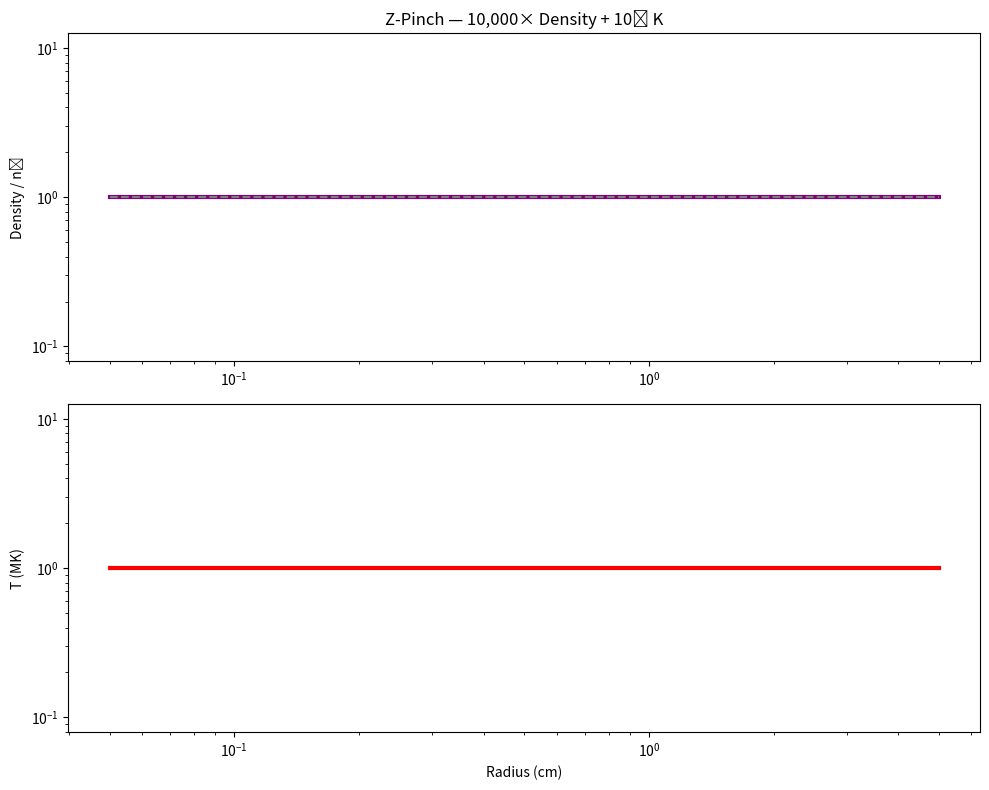

This chart was generated by the following Python code: (Note: this script raises an exception after producing the figure.)
import numpy as np,matplotlib.pyplot as plt
n,r=500,np.linspace(.05,5,500);dr=r[1]-r[0];I=5e6;mu0=4*np.pi*1e-7;n0=1e19;T0=1e6;kB=1.38e-23;m_i=1.67e-27
n_e,v_r,T=n0*np.ones(n),np.zeros(n),T0*np.ones(n);dt,steps=5e-10,800
for _ in range(steps):
 B=mu0*np.clip(np.cumsum(n_e*2*np.pi*r*dr)*1.6e-19,0,I)/(2*np.pi*r);B=np.nan_to_num(B)
 F=-n_e*B**2/(mu0*(r+1e-10));P=n_e*kB*T;dP=np.gradient(P,dr);dP[0]=dP[1]
 a=(F+dP)/(n_e*m_i+1e-20);v_r+=a*dt;v_r=np.clip(v_r,-1e6,1e6)
 div=np.gradient(v_r,dr);div[0]=div[1];n_e+=-dt*(n_e*div+v_r*np.gradient(n_e,dr));n_e=np.maximum(n_e,1e16)
 dT=(5/3-1)*T*div+(B**2/mu0)*1e-3/(n_e*kB+1e-20);T+=dT*dt;T=np.maximum(T,1e6)
fig,(ax1,ax2)=plt.subplots(2,1,figsize=(10,8))
ax1.loglog(r,n_e/n0,'purple',lw=3);ax1.loglog(r,np.ones_like(r),'--',color='gray');ax1.set_ylabel('Density / n₀')
ax2.loglog(r,T/1e6,'red',lw=3);ax2.set_xlabel('Radius (cm)');ax2.set_ylabel('T (MK)')
ax1.set_title('Z-Pinch — 10,000× Density + 10⁷ K');plt.tight_layout();plt.savefig('/content/z_pinch_temperature.png',dpi=300);plt.show()
print(f"Max density: {np.max(n_e)/n0:.1e}x, Max T: {np.max(T)/1e6:.1f} MK")
